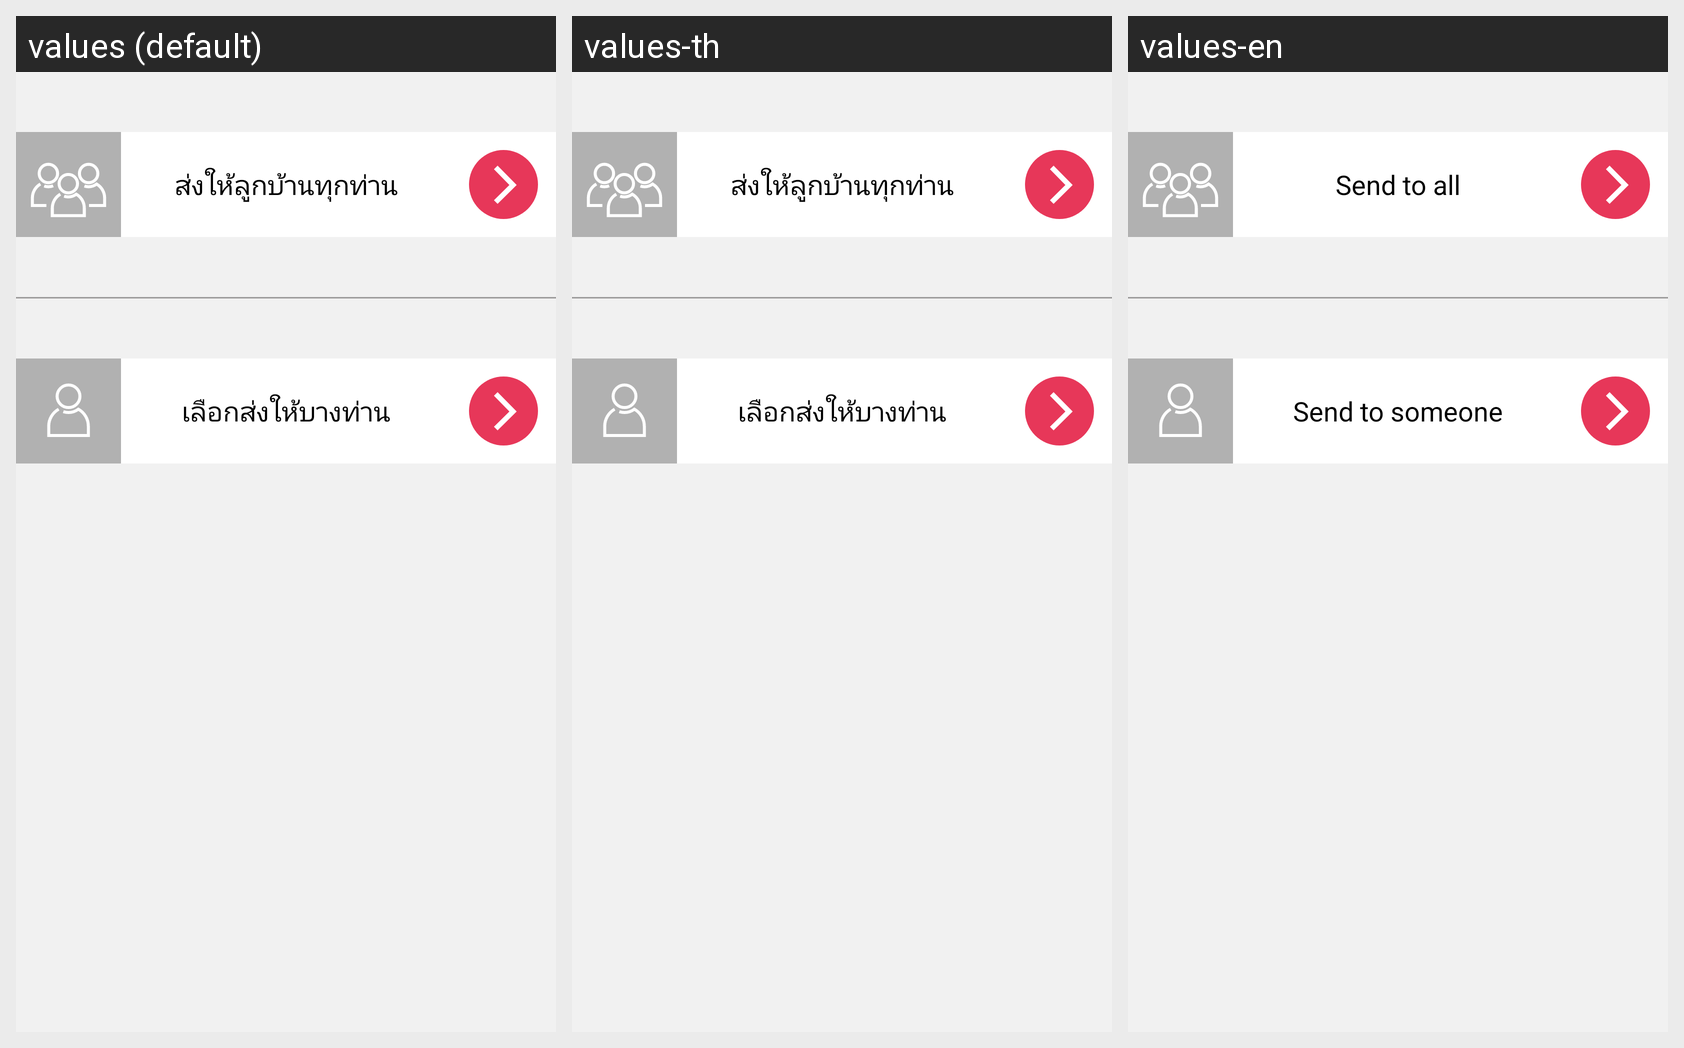

Here is an Android app screen in its default locale and in the app's own translations. Write out the translated-string differences for the strings that appear on this screen.
Android screen res/layout/fragment_announcement_create_send_type.xml rendered under 3 locales, left to right: values (default), values-th, values-en. Device: Nexus 5 (rendered at 1080×1920; each locale shown at half size, 540×960, under a caption strip naming it); theme AppTheme.
Strings drawn on this screen, with the default value and each locale's value (text and hints the layout hard-codes, and strings that could not be matched under every locale, appear in the picture but are not listed):

announcement_create_public_send
  values: ส่งให้ลูกบ้านทุกท่าน
  values-th: ส่งให้ลูกบ้านทุกท่าน
  values-en: Send to all

announcement_create_private_send
  values: เลือกส่งให้บางท่าน
  values-th: เลือกส่งให้บางท่าน
  values-en: Send to someone
